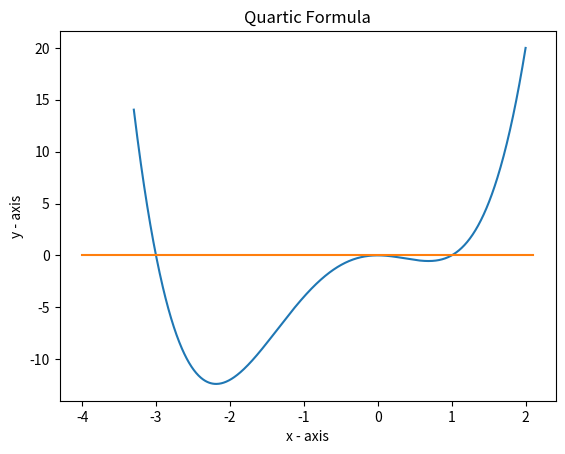

Write Python code to recreate this figure.
# importing the required module
import numpy as np
from math import *
import matplotlib.pyplot as plt
 
x = np.linspace(-3.3,2,1000)
print(x)
y = []
for lol in x:
    count = float(lol)
    
    #Formula: (x+2)(x-1)(x+3) - the graph should have 3 points of intersection with the x-axis, (0,0), (1,0) and (-3,0)
    y.append((count**2) * (count-1) * (count+3))
plt.plot(x, y)

x = [-4,2.1]
y = [0,0]

plt.plot(x,y)


# plotting the points
 
# naming the x axis
plt.xlabel('x - axis')
# naming the y axis
plt.ylabel('y - axis')
 
# giving a title to my graph
plt.title("Quartic Formula")
 

# function to show the plot
plt.show()
